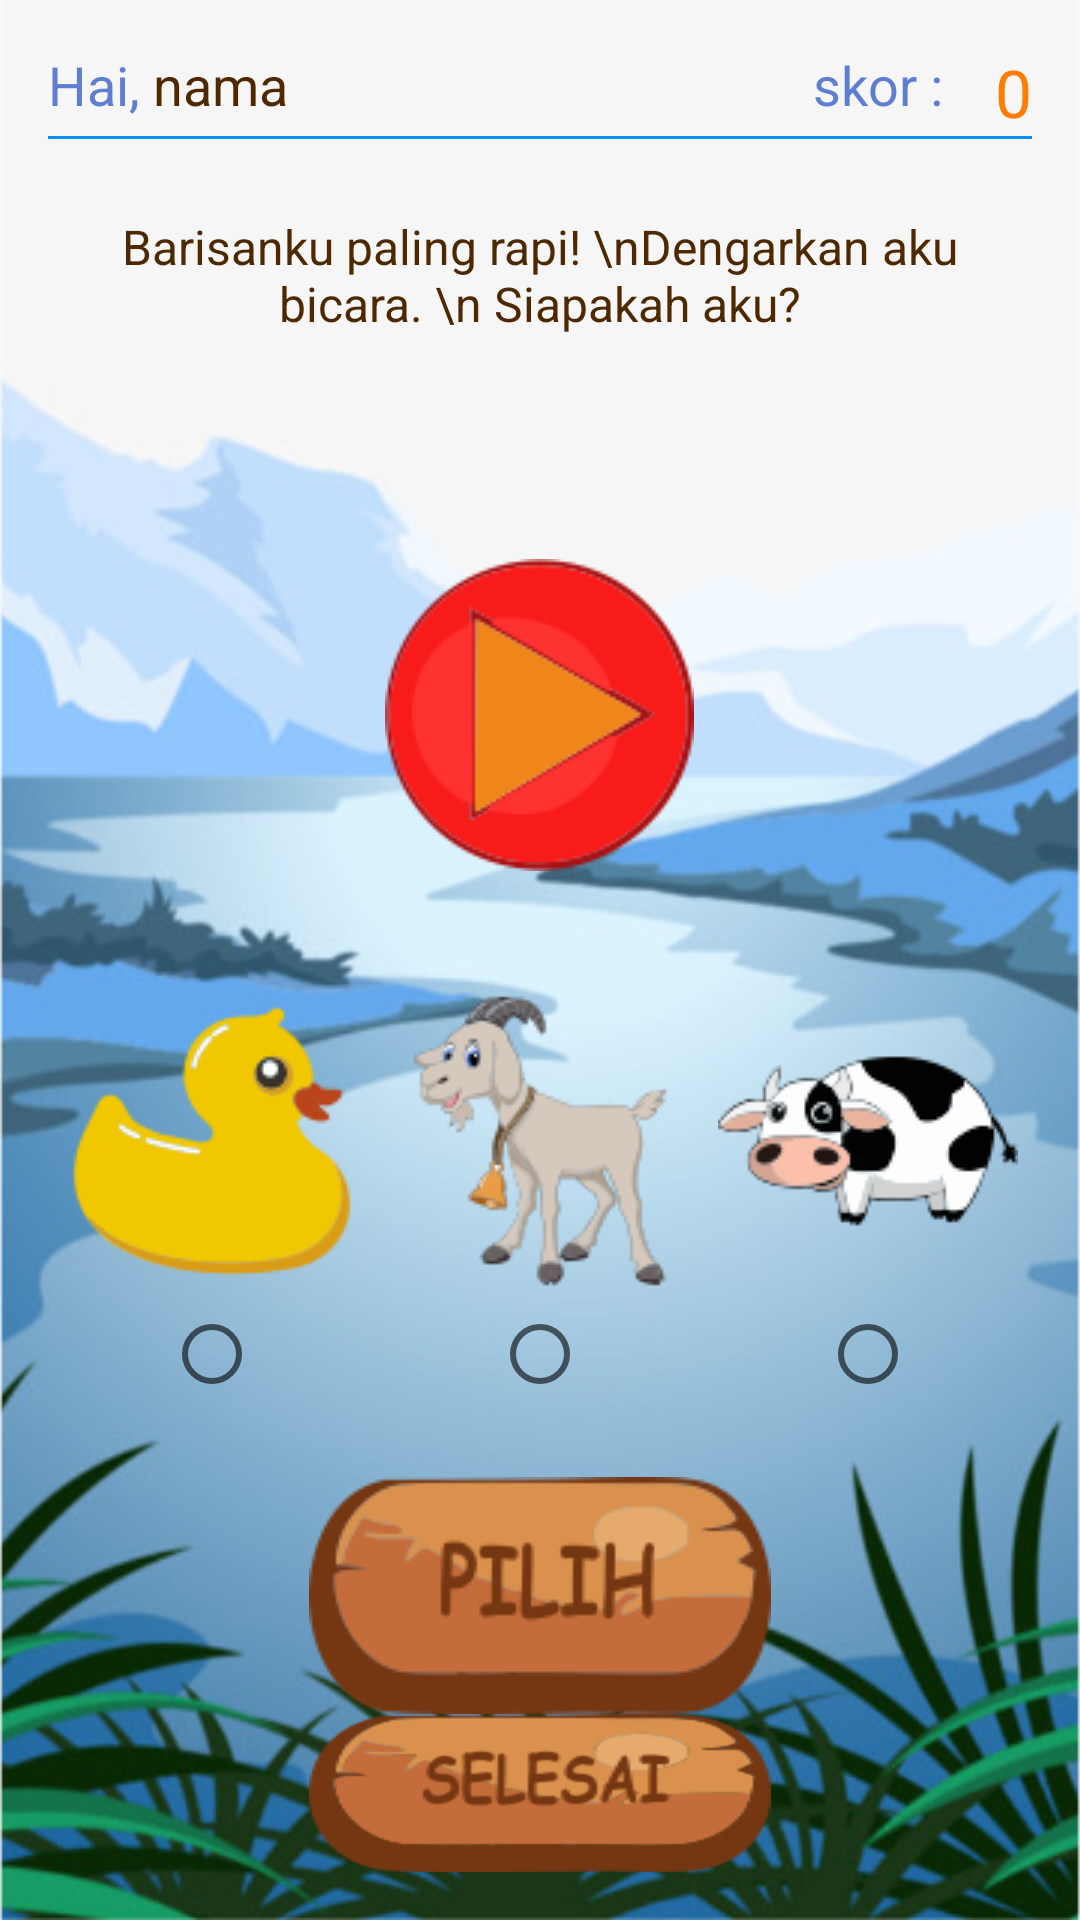

Layout XML and referenced resources for this Android screen:
<!-- AndroidManifest.xml: application theme AppTheme -->
<!-- res/layout/activity_quiz_lima.xml -->
<?xml version="1.0" encoding="utf-8"?>
<LinearLayout xmlns:android="http://schemas.android.com/apk/res/android"
    xmlns:tools="http://schemas.android.com/tools"
    android:layout_width="match_parent"
    android:layout_height="match_parent"
    tools:context="com.rianprojek.kenalisuaraku.QuizSatu"
    android:paddingRight="16dp"
    android:paddingLeft="16dp"
    android:paddingBottom="16dp"
    android:paddingTop="16dp"
    android:background="@drawable/bg_quiz5"
    android:orientation="vertical">

    <RelativeLayout
        android:layout_width="match_parent"
        android:layout_height="wrap_content">

        <TextView
            android:layout_width="wrap_content"
            android:layout_height="wrap_content"
            android:text="Hai, "
            android:textColor="#5d7ed1"
            android:textSize="18sp"
            android:id="@+id/textView2" />

        <TextView
            android:id="@+id/text_nama"
            android:layout_width="wrap_content"
            android:layout_height="wrap_content"
            android:layout_alignParentTop="true"
            android:layout_toEndOf="@+id/textView2"
            android:layout_toRightOf="@+id/textView2"
            android:text="nama"
            android:textColor="#4d2800"
            android:textSize="18sp" />

        <TextView
            android:id="@+id/label_skor"
            android:layout_width="wrap_content"
            android:layout_height="wrap_content"
            android:layout_alignParentTop="true"
            android:layout_marginEnd="13dp"
            android:layout_marginRight="13dp"
            android:layout_toLeftOf="@+id/jumlahSkor"
            android:layout_toStartOf="@+id/jumlahSkor"
            android:text="skor : "
            android:textColor="#5d7ed1"
            android:textSize="18sp" />

        <TextView
            android:id="@+id/jumlahSkor"
            android:layout_width="wrap_content"
            android:layout_height="wrap_content"
            android:layout_alignParentEnd="true"
            android:layout_alignParentRight="true"
            android:layout_alignParentTop="true"
            android:text="0"
            android:textColor="#ff7d03"
            android:textSize="22sp" />

    </RelativeLayout>

    <View
        android:layout_width="wrap_content"
        android:layout_height="1dp"
        android:background="#038eff"/>

    <TextView
        android:id="@+id/question"
        android:layout_width="match_parent"
        android:layout_height="85dp"
        android:layout_marginBottom="35dp"
        android:layout_marginTop="20dp"
        android:background="@drawable/bg_question"
        android:gravity="center_horizontal"
        android:paddingBottom="5dp"
        android:paddingTop="5dp"
        android:text="Barisanku paling rapi! \nDengarkan aku bicara. \n Siapakah aku?"
        android:textColor="#4d2800"
        android:textSize="16sp"/>

    <RelativeLayout
        android:layout_width="match_parent"
        android:layout_height="wrap_content">

        <ImageButton
            android:id="@+id/playAudio"
            android:layout_width="wrap_content"
            android:layout_height="wrap_content"
            android:layout_alignParentTop="true"
            android:layout_centerHorizontal="true"
            android:layout_gravity="center_horizontal"
            android:background="?attr/selectableItemBackground"
            android:onClick="playAudio"
            android:src="@drawable/play_button" />


    </RelativeLayout>


    <LinearLayout
        android:paddingTop="40dp"
        android:layout_width="match_parent"
        android:layout_height="wrap_content"
        android:orientation="horizontal"
        android:weightSum="3">

        <ImageButton
            android:id="@+id/imgBtnSatu"
            android:layout_width="wrap_content"
            android:layout_height="wrap_content"
            android:layout_weight="1"
            android:onClick="cekOpsiSatu"
            android:src="@drawable/duck_square"
            android:background="?attr/selectableItemBackground"/>

        <ImageButton
            android:id="@+id/imgBtnDua"
            android:layout_width="wrap_content"
            android:layout_height="wrap_content"
            android:layout_gravity="center_vertical"
            android:layout_weight="1"
            android:background="?attr/selectableItemBackground"
            android:onClick="cekOpsiDua"
            android:src="@drawable/goat_square" />
        <ImageButton
            android:id="@+id/imgBtnTiga"
            android:layout_width="wrap_content"
            android:layout_height="wrap_content"
            android:layout_weight="1"
            android:src="@drawable/cow_square"
            android:onClick="cekOpsiTiga"
            android:background="?attr/selectableItemBackground"/>

    </LinearLayout>
    <LinearLayout
        android:layout_width="match_parent"
        android:layout_height="wrap_content"
        android:orientation="horizontal"
        android:paddingTop="5dp">

        <RadioGroup
            android:layout_width="match_parent"
            android:layout_height="wrap_content"
            android:orientation="horizontal"
            android:id="@+id/radioGrupOpsi">

            <View
                android:layout_width="0dip"
                android:layout_height="30dp"
                android:layout_weight="1" />
            <RadioButton
                android:layout_width="wrap_content"
                android:layout_height="wrap_content"
                android:layout_weight="1"
                android:checked="false"
                android:gravity="center"
                android:layout_gravity="center"
                android:onClick="opsiSatu"
                android:id="@+id/radButtonSatu"/>

            <View
                android:layout_width="0dip"
                android:layout_height="30dp"
                android:layout_weight="1" />
            <RadioButton
                android:layout_width="wrap_content"
                android:layout_height="wrap_content"
                android:checked="false"
                android:layout_weight="1"
                android:id="@+id/radButtonDua"
                android:onClick="opsiDua"
                android:gravity="center"
                android:layout_gravity="center"/>

            <View
                android:layout_width="0dip"
                android:layout_height="match_parent"
                android:layout_weight="1" />
            <RadioButton
                android:layout_width="wrap_content"
                android:layout_height="30dp"
                android:checked="false"
                android:id="@+id/radButtonTiga"
                android:onClick="opsiTiga"
                android:layout_weight="1"
                android:gravity="center"
                android:layout_gravity="center" />


        </RadioGroup>

    </LinearLayout>
    <LinearLayout
        android:layout_width="match_parent"
        android:layout_height="wrap_content"
        android:orientation="vertical"
        android:paddingTop="25dp">

        <Button
            android:id="@+id/buttonPilih"
            android:layout_width="wrap_content"
            android:layout_height="wrap_content"
            android:textSize="24dp"
            android:textColor="#fff"
            android:background="@drawable/wood_button_pilih"
            android:layout_gravity="center_horizontal"
            android:onClick="pilihJawaban"/>
        <Button
            android:id="@+id/buttonLanjut"
            android:layout_width="wrap_content"
            android:layout_height="wrap_content"
            android:textSize="24dp"
            android:textColor="#fff"
            android:background="@drawable/wood_button_selesai"
            android:layout_gravity="center_horizontal"
            android:onClick="lanjutQuiz"/>

    </LinearLayout>

</LinearLayout>
<!-- resources referenced by this layout -->
<resources>
  <!-- drawable bg_quiz5: png bitmap (drawable, 302006 bytes) -->
  <!-- drawable cow_square: png bitmap (drawable, 9263 bytes) -->
  <!-- drawable duck_square: png bitmap (drawable, 7914 bytes) -->
  <!-- drawable goat_square: png bitmap (drawable, 12667 bytes) -->
  <!-- drawable play_button: png bitmap (drawable, 10168 bytes) -->
  <!-- drawable wood_button_pilih: png bitmap (drawable, 10383 bytes) -->
  <!-- drawable wood_button_selesai: png bitmap (drawable, 11339 bytes) -->
  <style name="AppTheme" parent="Theme.AppCompat.Light.DarkActionBar">
          
          <item name="colorPrimary">@color/colorPrimary</item>
          <item name="colorPrimaryDark">@color/colorPrimaryDark</item>
          <item name="colorAccent">#f45c0b</item>
          <item name="windowActionBar">false</item>
          <item name="windowNoTitle">true</item>
          <item name="android:windowFullscreen">true</item>
      </style>
  <color name="colorPrimary">#3F51B5</color>
  <color name="colorPrimaryDark">#303F9F</color>
</resources>
